Run: headless pygame with SDL's dummy video driver; simulated clock (each Clock.tick advances the game by its frame time, no real sleeping); random seed 0; keys injected as events and as key.get_pressed() state; no mouse input.
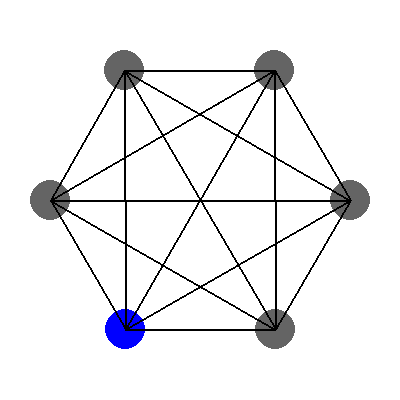
Frame 1 of 1 · flips 1–60 · no input (game ended)

The pygame program that drew these frames:

import random
from time import sleep
import pygame
import math

pygame.init()

# Couleurs
BLACK = (0, 0, 0)
GREY = (100, 100, 100)
WHITE = (255,255,255)
RED = (255, 0, 0)
BLUE = (0, 0, 255)

class Sommet:
    x = 0
    y = 0

    def __init__(self,id: int,acces: []) -> None:
        self.acces = acces
        self.id = id
        self.color = GREY

    def setX(self,coordinate) -> None:
        self.x = coordinate
    
    def setY(self,coordinate) -> None:
        self.y = coordinate
    
    def getId(self) -> int:
        return self.id
    
    def getAcces(self) -> str:
        retour = str(self.id) + ' a accés à '
        for sommet in self.acces :
            retour += str(sommet) + ', '
        return retour

class Bot:

    def __init__(self,team: str,plateau,positionsDepart) -> None:
        self.plateau = plateau
        self.team = team
        self.case = plateau.sommetRandom()
        while self.case in positionsDepart :
            self.case = plateau.sommetRandom()
        positionsDepart.append(self.case)
    
    def move(self,gendarme,voleur):
        gameOver = False
        self.case.color = GREY
        sommetsAccessibles = []
        for case in self.plateau.sommets:
            if case.id in self.case.acces :
                sommetsAccessibles.append(case)
        self.case = random.choice(sommetsAccessibles)
        newColor = RED
        ennemy = gendarme
        if self.team == 'gendarme' :
            newColor = BLUE
            ennemy = voleur

        if ennemy.case.id == self.case.id :
            newColor = BLUE
            gameOver = True
        self.case.color = newColor
        return gameOver

class Plateau:
    sommets = []

    def __init__(self,type: int) -> None:
        # Paramètres de la fenêtre
        self.width, self.height = 400, 400

        # Configuration de l'écran Pygame
        self.screen = pygame.display.set_mode((self.width, self.height))
        
        if (type == 1) :
            self.generateType1()
            
    def generateType1(self) -> None:
        nombreCases = 6
        for x in range(nombreCases):
            x1 = x + 1
            subArray = []
            for y in range(nombreCases):
                y1 = y + 1
                if not (y1 == x1) :
                    subArray.append(y1)
            self.sommets.append(Sommet(x1, subArray))             

        center = (self.width // 2, self.height // 2)
        radius = 150
        points = self.sommets
        angle_increment = (2 * math.pi) / nombreCases
        cpt = 0
        for point in points:
            angle = cpt * angle_increment
            point.x = int(center[0] + radius * math.cos(angle))
            point.y = int(center[1] + radius * math.sin(angle))
            cpt += 1


    def sommetRandom(self) -> Sommet :
        return random.choice(self.sommets)
    
    def getSommetById(self, id) -> Sommet :
        for sommet in self.sommets:
            if sommet.id == id :
                return sommet
    
    def afficher(self) -> None :
        for point in self.sommets:
            pygame.draw.circle(self.screen, point.color, (point.x,point.y), 20)
            for accessedPointId in point.acces:
                accessedPoint = self.getSommetById(accessedPointId)
                pygame.draw.line(self.screen, BLACK, (point.x,point.y), (accessedPoint.x,accessedPoint.y), 2)
        pygame.display.flip()
        


def partie(plateauType):
    positionsDepart = []
    plateau = Plateau(plateauType)
    gendarme = Bot
    voleur = Bot
    gameOver = bool
    gameOver = False

    pygame.display.set_caption("Tour du gendarme")
    plateau.screen.fill(WHITE)

    clock = pygame.time.Clock()

    gendarme = Bot('gendarme',plateau,positionsDepart)

    plateau.afficher()


    pygame.display.set_caption("Tour du voleur") 

    #sleep(1)
    voleur = Bot('voleur',plateau,positionsDepart)

    plateau.afficher()


    while not gameOver :
        gameOver = gendarme.move(gendarme,voleur)
        pygame.display.set_caption("Tour du gendarme") 
        
        plateau.afficher()

        if gameOver :
            break
        sleep(1)

        gameOver = voleur.move(gendarme,voleur)
        pygame.display.set_caption("Tour du voleur") 
        
        plateau.afficher()

        sleep(1)

    pygame.quit()


partie(1)
